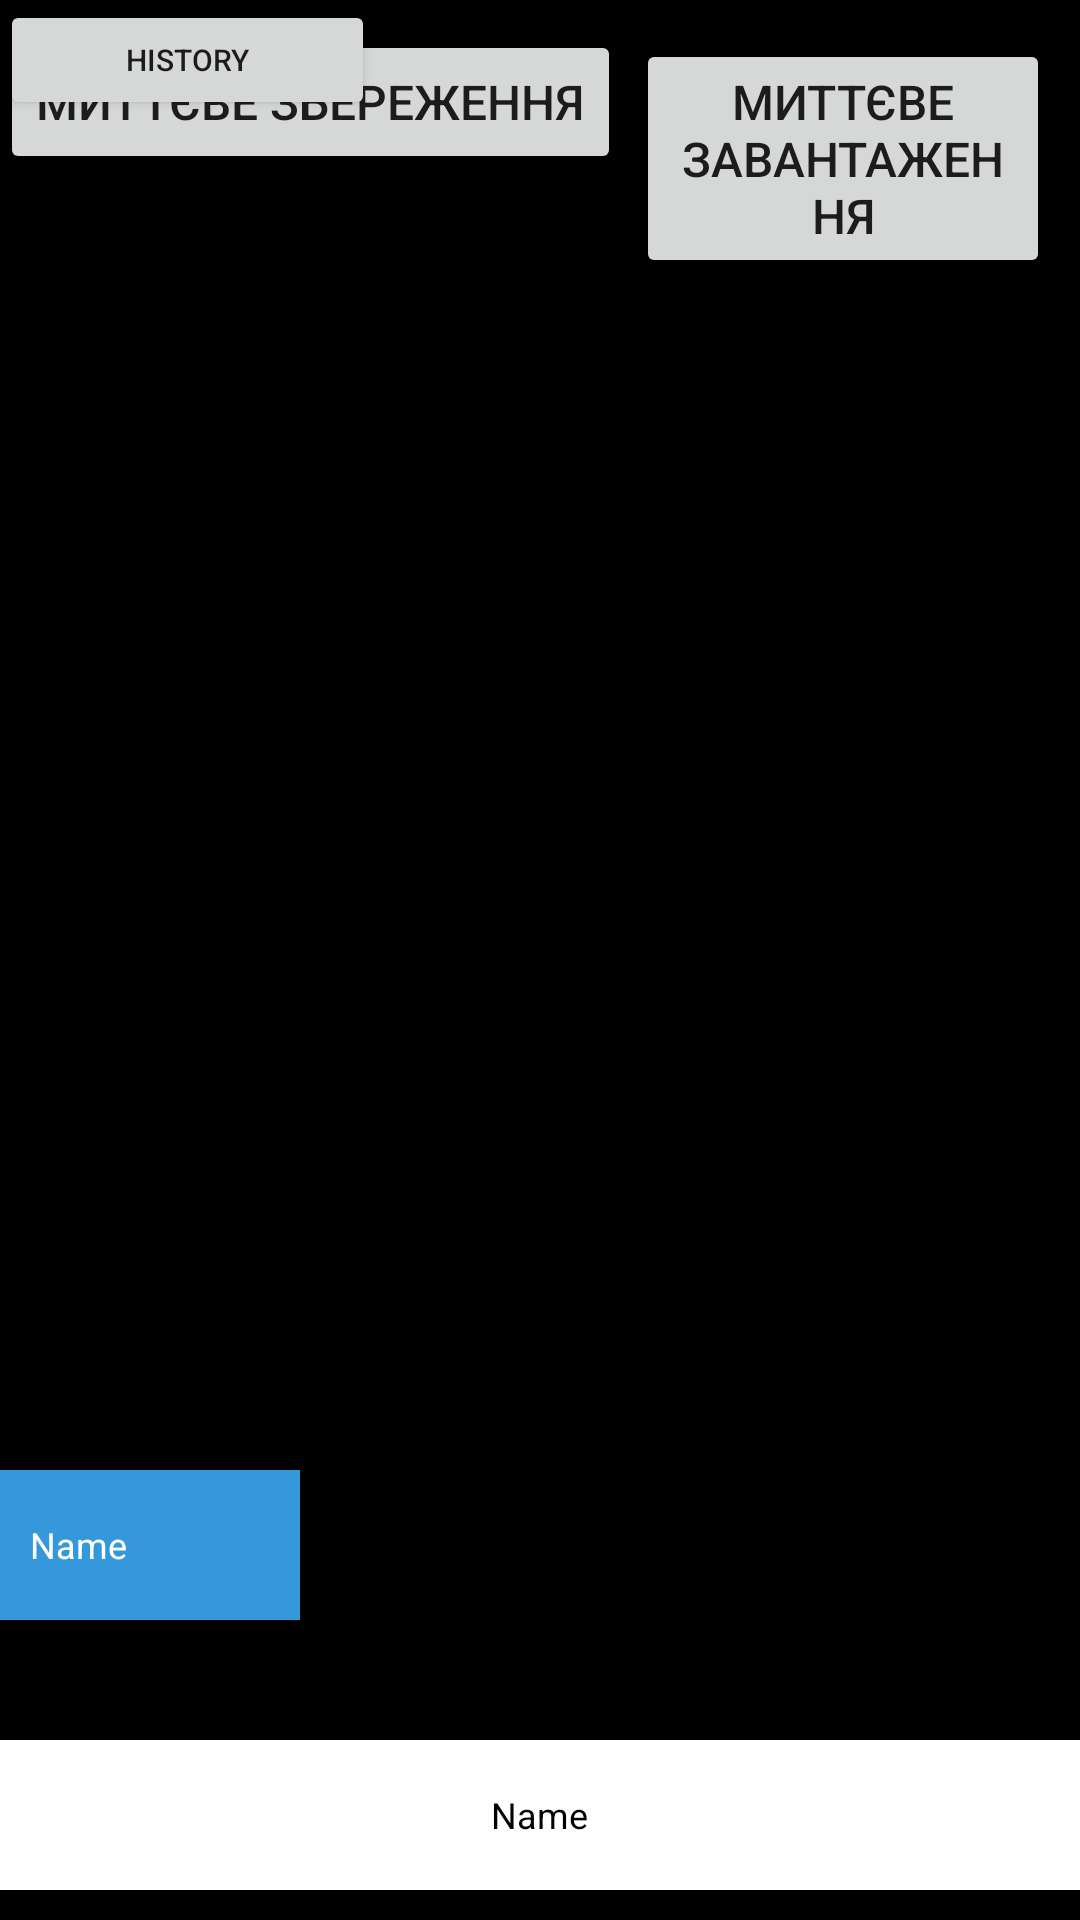

Here is an Android app screen rendered from its layout file. Give the layout XML and the strings, colors and styles it references.
<!-- AndroidManifest.xml: application theme Theme.RomanticAdventure -->
<!-- res/layout/activity_game_first.xml -->
<?xml version="1.0" encoding="utf-8"?>
<RelativeLayout xmlns:android="http://schemas.android.com/apk/res/android"
    android:layout_width="match_parent"
    android:layout_height="match_parent"
    xmlns:tools="http://schemas.android.com/tools"
    tools:context=".Game_First_Activity"
    android:id="@+id/bg"
    android:background="@android:color/black">

    <ScrollView
        android:id="@+id/content"
        android:layout_width="match_parent"
        android:layout_height="match_parent"
        android:layout_above="@id/buttonHistory"
        android:layout_alignParentTop="true"
        android:layout_marginBottom="20dp"
        android:padding="10dp">

        <LinearLayout
            android:id="@+id/textContainer"
            android:layout_width="match_parent"
            android:layout_height="wrap_content"
            android:background="#B3FFFFFF"
            android:orientation="vertical">

            <TextView
                android:id="@+id/text"
                android:layout_width="match_parent"
                android:layout_height="wrap_content"
                android:textColor="#000000"
                android:textSize="12sp"
                android:padding="10dp"
                android:textAlignment="center"
                android:gravity="center"/>

        </LinearLayout>
    </ScrollView>

    <Button
        android:id="@+id/buttonHistory"
        android:layout_width="125dp"
        android:layout_height="40dp"
        android:layout_alignParentStart="true"
        android:layout_alignParentTop="true"
        android:text="History"
        android:textSize="10sp"/>

    <LinearLayout
        android:id="@+id/buttonContainer"
        android:layout_width="wrap_content"
        android:layout_height="wrap_content"
        android:layout_alignParentEnd="true"
        android:layout_alignParentTop="true"
        android:layout_marginEnd="10dp"
        android:layout_marginTop="10dp"
        android:orientation="horizontal">

        <Button
            android:id="@+id/fastSave_btn"
            android:layout_width="wrap_content"
            android:layout_height="wrap_content"
            android:text="Миттєве збереження"
            android:textSize="16sp"
            android:layout_marginEnd="5dp"/>

        <Button
            android:id="@+id/fastLoad_btn"
            android:layout_width="wrap_content"
            android:layout_height="wrap_content"
            android:text="Миттєве завантаження"
            android:textSize="16sp"/>
    </LinearLayout>

    <RelativeLayout
        android:id="@+id/rectangle"
        android:layout_width="100dp"
        android:layout_height="50dp"
        android:layout_alignParentBottom="true"
        android:layout_marginBottom="100sp"
        android:background="#3498db"
        android:padding="10dp"
        tools:ignore="NotSibling">

        <TextView
            android:id="@+id/name"
            android:layout_width="wrap_content"
            android:layout_height="wrap_content"
            android:layout_centerVertical="true"
            android:text="Name"
            android:textAlignment="center"
            android:textColor="#FFFFFF"
            android:textSize="12sp" />

    </RelativeLayout>
    <RelativeLayout
        android:id="@+id/text2"
        android:layout_width="match_parent"
        android:layout_height="50dp"
        android:layout_alignParentBottom="true"
        android:layout_marginBottom="10sp"
        android:background="#FFFF"
        android:padding="10dp"
        tools:ignore="NotSibling">

        <TextView
            android:id="@+id/dialog"
            android:layout_width="wrap_content"
            android:layout_height="wrap_content"
            android:text="Name"
            android:textColor="@color/black"
            android:textSize="12sp"
            android:textAlignment="center"
            android:layout_centerInParent="true"/>
    </RelativeLayout>
    <LinearLayout
        android:id="@+id/button_container"
        android:layout_width="match_parent"
        android:layout_height="wrap_content"
        android:layout_centerInParent="true"
        android:orientation="vertical"
        android:padding="16dp" />


</RelativeLayout>
<!-- resources referenced by this layout -->
<resources>
  <style name="Theme.RomanticAdventure" parent="Theme.MaterialComponents.DayNight.DarkActionBar">
          
          <item name="colorPrimary">@color/purple_500</item>
          <item name="colorPrimaryVariant">@color/purple_700</item>
          <item name="colorOnPrimary">@color/white</item>
          
          <item name="colorSecondary">@color/teal_200</item>
          <item name="colorSecondaryVariant">@color/teal_700</item>
          <item name="colorOnSecondary">@color/black</item>
          
          <item name="android:statusBarColor">?attr/colorPrimaryVariant</item>
          
      </style>
  <!-- not gathered from this repository: default colours our renderer supplied (Android Studio template values) -->
  <color name="purple_500">#FF6200EE</color>
  <color name="purple_700">#FF3700B3</color>
  <color name="teal_200">#FF03DAC5</color>
  <color name="teal_700">#FF018786</color>
  <color name="black">#FF000000</color>
  <color name="white">#FFFFFFFF</color>
</resources>
